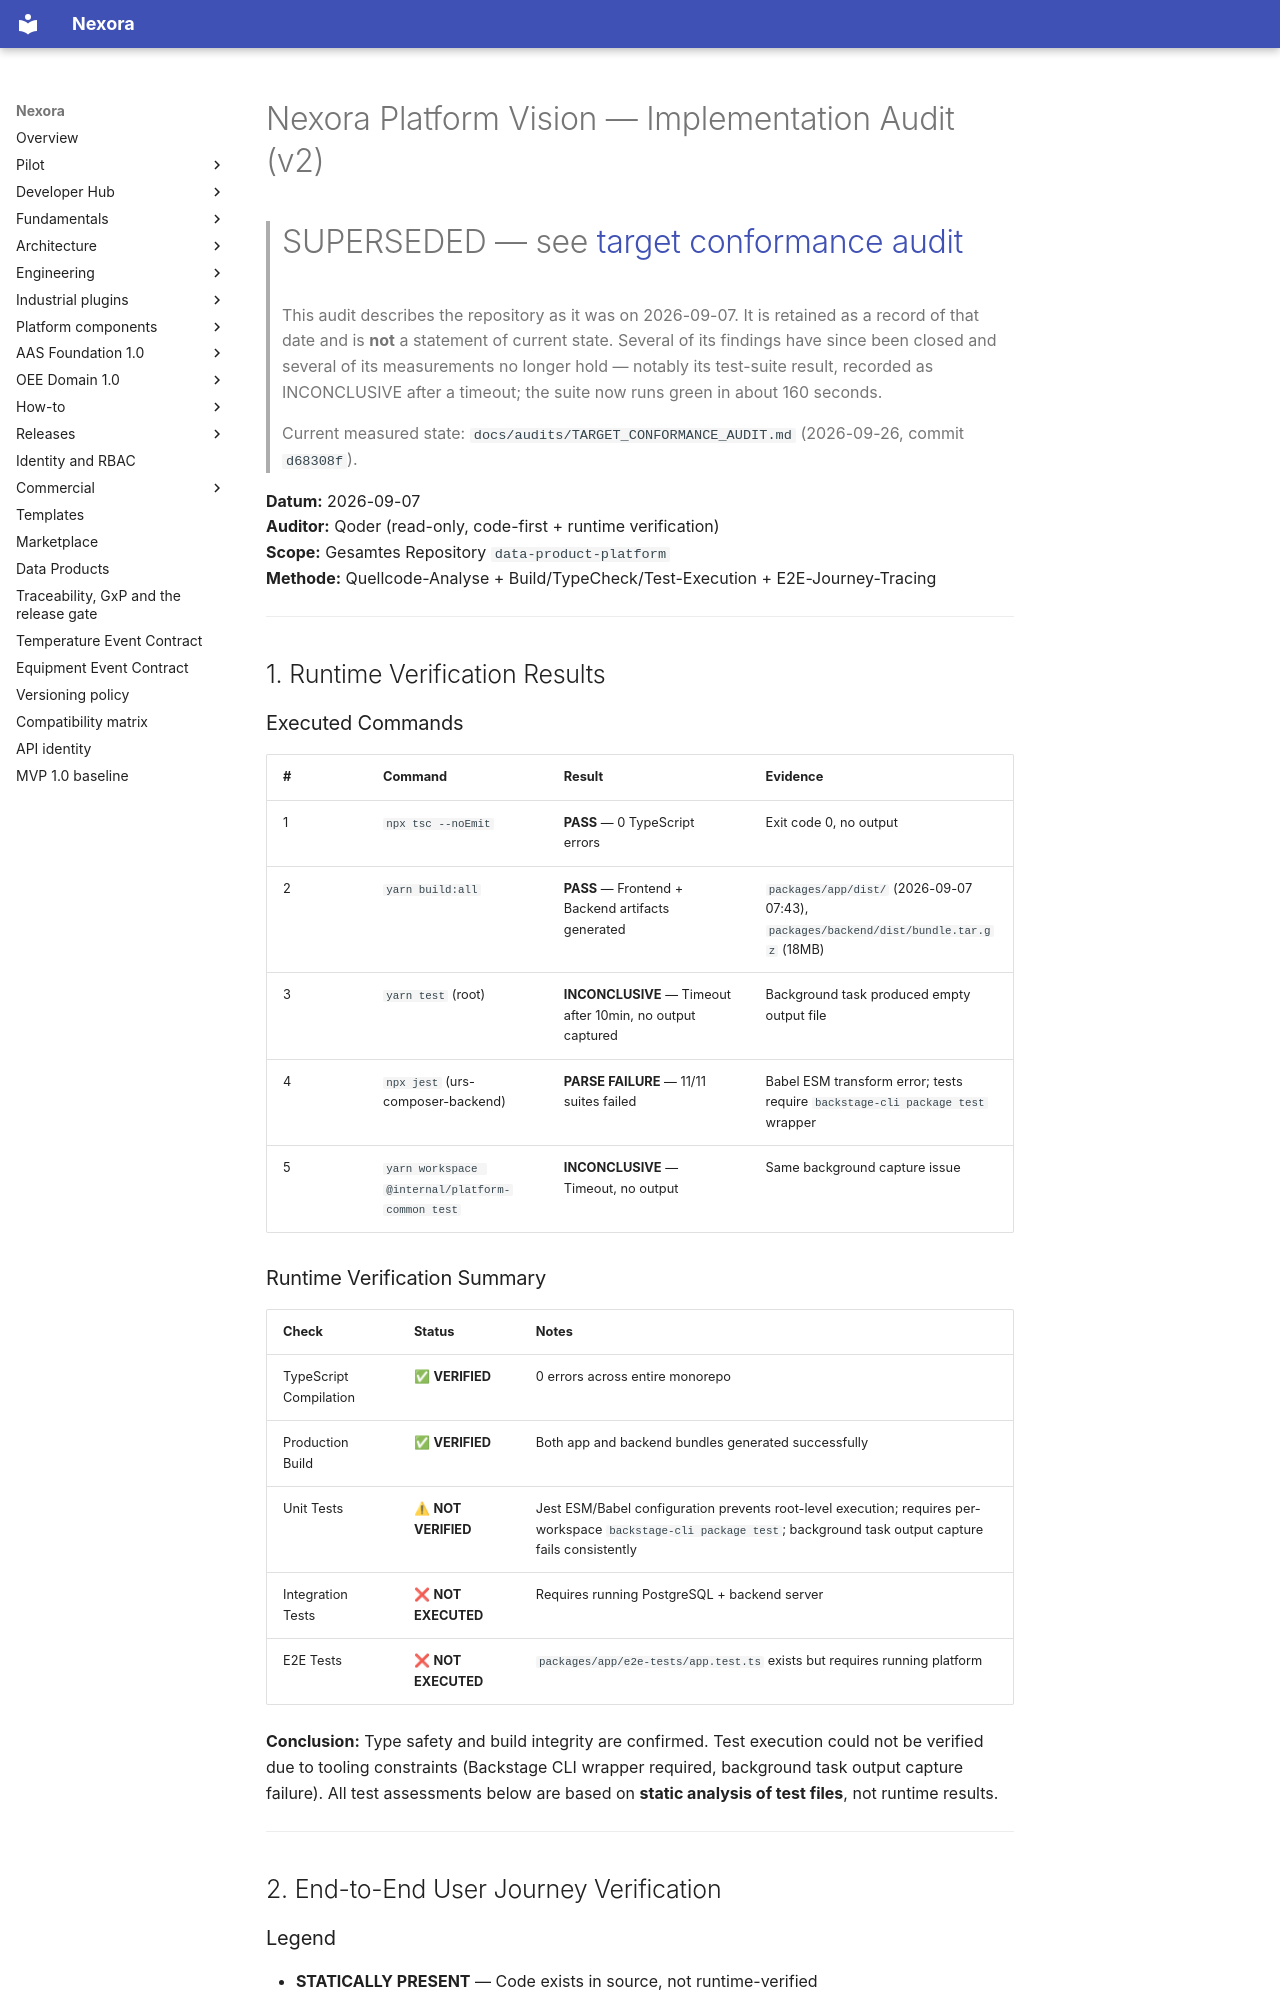

repository: pharma-data-factory/data-product-platform · page: audits/platform-vision-implementation-audit/index.html · generator: mkdocs

# Nexora Platform Vision — Implementation Audit (v2)

> # SUPERSEDED — see [target conformance audit](TARGET_CONFORMANCE_AUDIT.md)
>
> This audit describes the repository as it was on 2026-09-07. It is retained as
> a record of that date and is **not** a statement of current state. Several
> of its findings have since been closed and several of its measurements no
> longer hold — notably its test-suite result, recorded as INCONCLUSIVE after
> a timeout; the suite now runs green in about 160 seconds.
>
> Current measured state: `docs/audits/TARGET_CONFORMANCE_AUDIT.md`
> (2026-09-26, commit `d68308f`).

**Datum:** 2026-09-07  
**Auditor:** Qoder (read-only, code-first + runtime verification)  
**Scope:** Gesamtes Repository `data-product-platform`  
**Methode:** Quellcode-Analyse + Build/TypeCheck/Test-Execution + E2E-Journey-Tracing

---

## 1. Runtime Verification Results

### Executed Commands

| #   | Command                                         | Result                                                     | Evidence                                                                              |
| --- | ----------------------------------------------- | ---------------------------------------------------------- | ------------------------------------------------------------------------------------- |
| 1   | `npx tsc --noEmit`                              | **PASS** — 0 TypeScript errors                             | Exit code 0, no output                                                                |
| 2   | `yarn build:all`                                | **PASS** — Frontend + Backend artifacts generated          | `packages/app/dist/` (2026-09-07 07:43), `packages/backend/dist/bundle.tar.gz` (18MB) |
| 3   | `yarn test` (root)                              | **INCONCLUSIVE** — Timeout after 10min, no output captured | Background task produced empty output file                                            |
| 4   | `npx jest` (urs-composer-backend)               | **PARSE FAILURE** — 11/11 suites failed                    | Babel ESM transform error; tests require `backstage-cli package test` wrapper         |
| 5   | `yarn workspace @internal/platform-common test` | **INCONCLUSIVE** — Timeout, no output                      | Same background capture issue                                                         |

### Runtime Verification Summary

| Check                  | Status              | Notes                                                                                                                                                              |
| ---------------------- | ------------------- | ------------------------------------------------------------------------------------------------------------------------------------------------------------------ |
| TypeScript Compilation | ✅ **VERIFIED**     | 0 errors across entire monorepo                                                                                                                                    |
| Production Build       | ✅ **VERIFIED**     | Both app and backend bundles generated successfully                                                                                                                |
| Unit Tests             | ⚠ **NOT VERIFIED** | Jest ESM/Babel configuration prevents root-level execution; requires per-workspace `backstage-cli package test`; background task output capture fails consistently |
| Integration Tests      | ❌ **NOT EXECUTED** | Requires running PostgreSQL + backend server                                                                                                                       |
| E2E Tests              | ❌ **NOT EXECUTED** | `packages/app/e2e-tests/app.test.ts` exists but requires running platform                                                                                          |

**Conclusion:** Type safety and build integrity are confirmed. Test execution could not be verified due to tooling constraints (Backstage CLI wrapper required, background task output capture failure). All test assessments below are based on **static analysis of test files**, not runtime results.

---

## 2. End-to-End User Journey Verification
